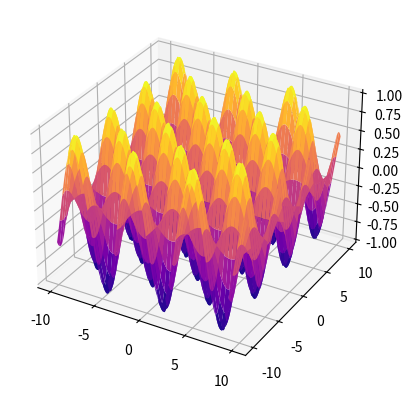

Write Python code to recreate this figure.
import numpy as np
from scipy.integrate import solve_ivp
import matplotlib.pyplot as plt
from mpl_toolkits.mplot3d import Axes3D


'''
A few random functions for plotting surfaces and others


'''

gravity = 9.81

def insaneoStyle(x, y):
    return (x*y)**3 + x**3 - y**3 + (y-2)**2 - (x+2)**2 + 3*x - 2*x + 7

def frick(x, y):
    return ((x*y)**4 - np.arctan((y-np.pi/x))) + 14 * y**4 + x/np.exp(1)

def frack(x, y):
    return  np.sin(x)  *  np.cos(y)

def kinematic(theta, v0):
    t = np.linspace(0, 2 * v0 * np.sin(theta) / gravity, 100)

    x = v0 * np.cos(theta) * t
    y = np.sin(theta) * t - .5 * gravity * t**2

    fig, ax = plt.subplots()
    ax.plot(x, y)
    plt.show()

def rosenbrock(x, y):
    return (1 - x)**2 + 100*(y - x**2)**2

def basic(x, y):
    return x**2 + y**2

def randoMutiti(x, y):
    return (x-2)**2 +(y+2)**2 + 2

def rastrigin(x, y):
    return 20 + (x**2 + 10 * np.cos(2*np.pi * x)) + (y**2 + 10 * np.cos(2*np.pi * y))

def plottasurface(funky, X=None, Y=None, a=None, b=None, c=None, theta=None, xlbound=-10, xubound=10, ylbound=-10, yubound=10, reso=1000):
    if X is None and Y is None:
        X = np.linspace(xlbound, xubound, reso)
        Y = np.linspace(ylbound,yubound, reso)

    x, y = np.meshgrid(X, Y)

    z = funky(x, y)

    fig = plt.figure() # makes new figure object that contains all information about figure including things like legend labels etc
    ax = fig.add_subplot(projection='3d') # get current axes from figure object and make 3d plot
    ax.plot_surface(x,y,z, cmap='plasma') # plot a surface based on xyz, x and y are given and z is calculated from them
    plt.show()

plottasurface(frack, xlbound=-10, xubound=10, ylbound=-10, yubound=10)